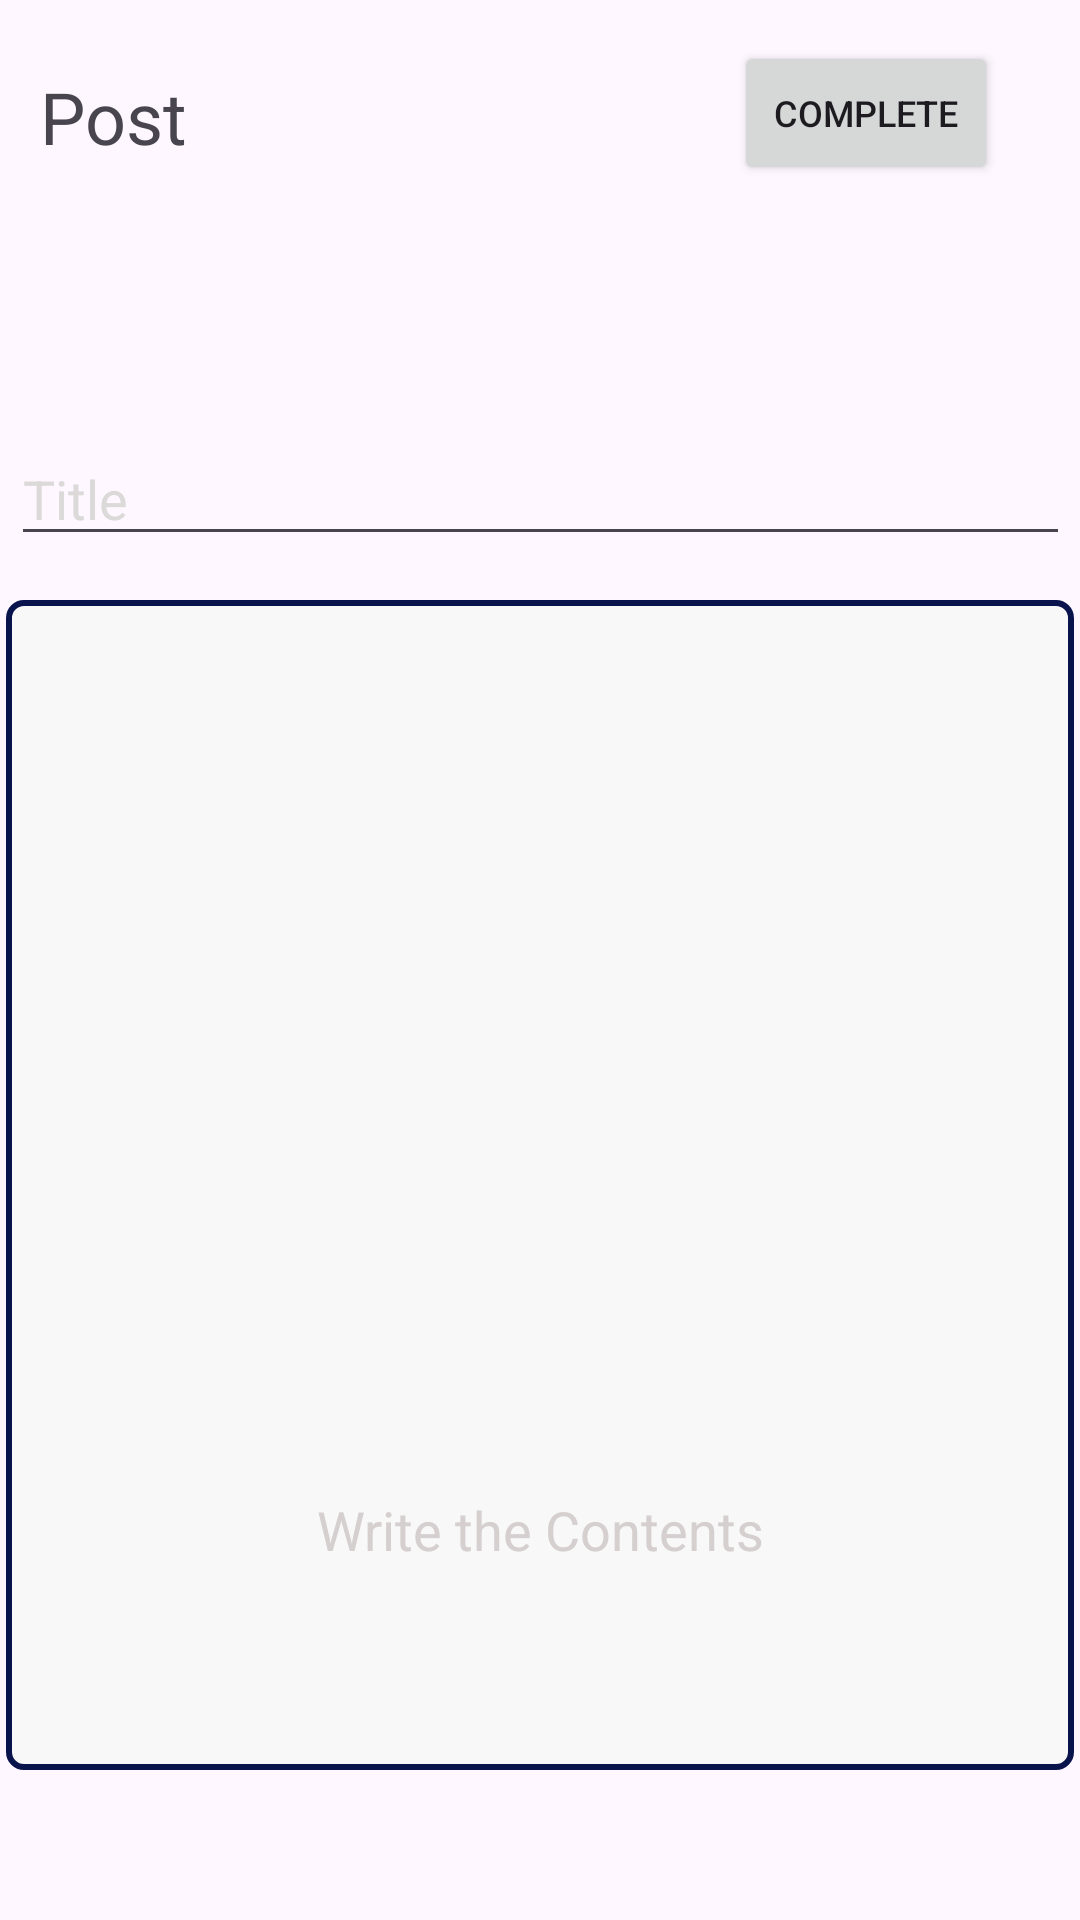

Here is an Android app screen rendered from its layout file. Give the layout XML and the strings, colors and styles it references.
<!-- AndroidManifest.xml: application theme Theme._4_inner -->
<!-- res/layout/activity_post.xml -->
<?xml version="1.0" encoding="utf-8"?>
<androidx.constraintlayout.widget.ConstraintLayout xmlns:android="http://schemas.android.com/apk/res/android"
    xmlns:app="http://schemas.android.com/apk/res-auto"
    xmlns:tools="http://schemas.android.com/tools"
    android:layout_width="match_parent"
    android:layout_height="match_parent"
    tools:context=".post.Post">

    <TextView
        android:id="@+id/nameTxt"
        android:layout_width="82dp"
        android:layout_height="31dp"
        android:text="Post"
        android:textSize="24sp"
        app:layout_constraintBottom_toBottomOf="parent"
        app:layout_constraintEnd_toEndOf="parent"
        app:layout_constraintHorizontal_bias="0.048"
        app:layout_constraintStart_toStartOf="parent"
        app:layout_constraintTop_toTopOf="parent"
        app:layout_constraintVertical_bias="0.037" />

    <Button
        android:id="@+id/complete_btn"
        android:layout_width="wrap_content"
        android:layout_height="wrap_content"
        android:text="Complete"
        android:textSize="12sp"
        app:layout_constraintBottom_toBottomOf="parent"
        app:layout_constraintEnd_toEndOf="parent"
        app:layout_constraintHorizontal_bias="0.9"
        app:layout_constraintStart_toStartOf="parent"
        app:layout_constraintTop_toTopOf="parent"
        app:layout_constraintVertical_bias="0.023" />

    <EditText
        android:id="@+id/title_insert"
        android:layout_width="353dp"
        android:layout_height="wrap_content"
        android:layout_marginTop="144dp"
        android:hint="Title"
        android:inputType="text"
        android:textColorHint="#DCD9D9"
        app:layout_constraintEnd_toEndOf="parent"
        app:layout_constraintStart_toStartOf="parent"
        app:layout_constraintTop_toTopOf="parent" />

    <EditText
        android:id="@+id/contentsEditText"
        android:layout_width="356dp"
        android:layout_height="0dp"
        android:layout_marginTop="200dp"
        android:layout_marginBottom="50dp"

        android:background="@drawable/circle_shape2"
        android:hint="Write the Contents"
        android:paddingTop="230dp"
        android:textAlignment="center"
        android:textColorHint="#D5CFCF"
        app:layout_constraintBottom_toBottomOf="parent"
        app:layout_constraintEnd_toEndOf="parent"
        app:layout_constraintStart_toStartOf="parent"
        app:layout_constraintTop_toTopOf="parent"
        />

</androidx.constraintlayout.widget.ConstraintLayout>
<!-- resources referenced by this layout -->
<resources>
  <!-- drawable circle_shape2 (drawable) -->
  <?xml version="1.0" encoding="utf-8"?>
  <shape xmlns:android="http://schemas.android.com/apk/res/android">
      <solid android:color="#f8f8f8"/>
      <corners android:radius="5dp"/>
      <stroke android:width="2dp" android:color="@color/st_blue"/>
  
  </shape>
  <style name="Theme._4_inner" parent="Base.Theme._4_inner" />
  <color name="st_blue">#0a144c</color>
  <style name="Base.Theme._4_inner" parent="Theme.Material3.DayNight.NoActionBar">
          
           <item name="colorPrimary">@color/st_blue</item>
      </style>
</resources>
